Run: headless pygame with SDL's dummy video driver; simulated clock (each Clock.tick advances the game by its frame time, no real sleeping); random seed 0; keys injected as events and as key.get_pressed() state; no mouse input.
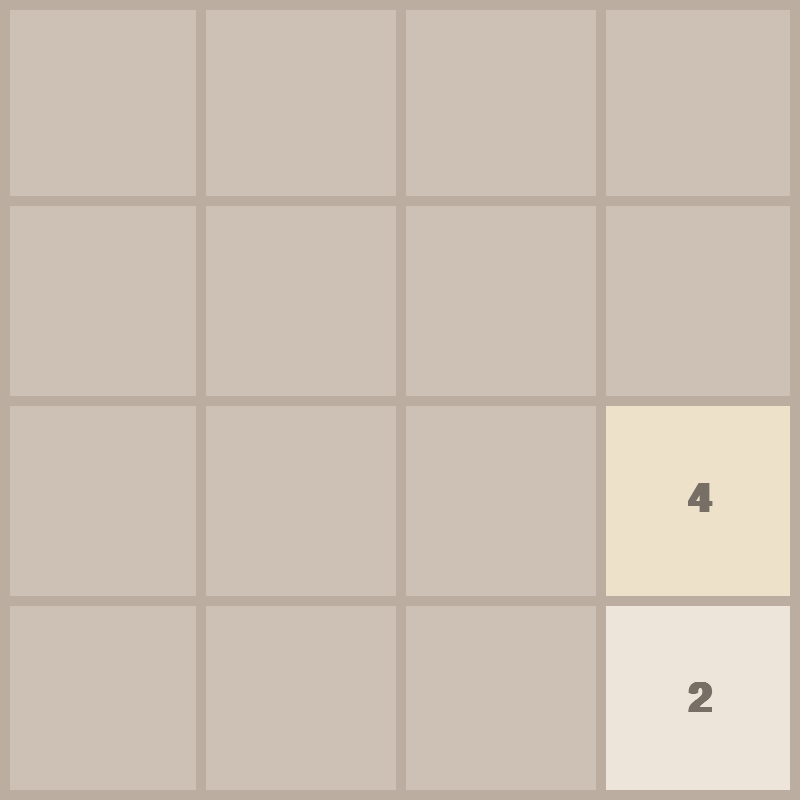
Frame 1 of 4 · flips 1–60 · no input
Frame 2 of 4 · flips 61–180 · tapped SPACE, RETURN · held RIGHT (→), D · screen unchanged from frame 1, image omitted
Frame 3 of 4 · flips 181–300 · held DOWN (↓), S · screen unchanged from frame 2, image omitted
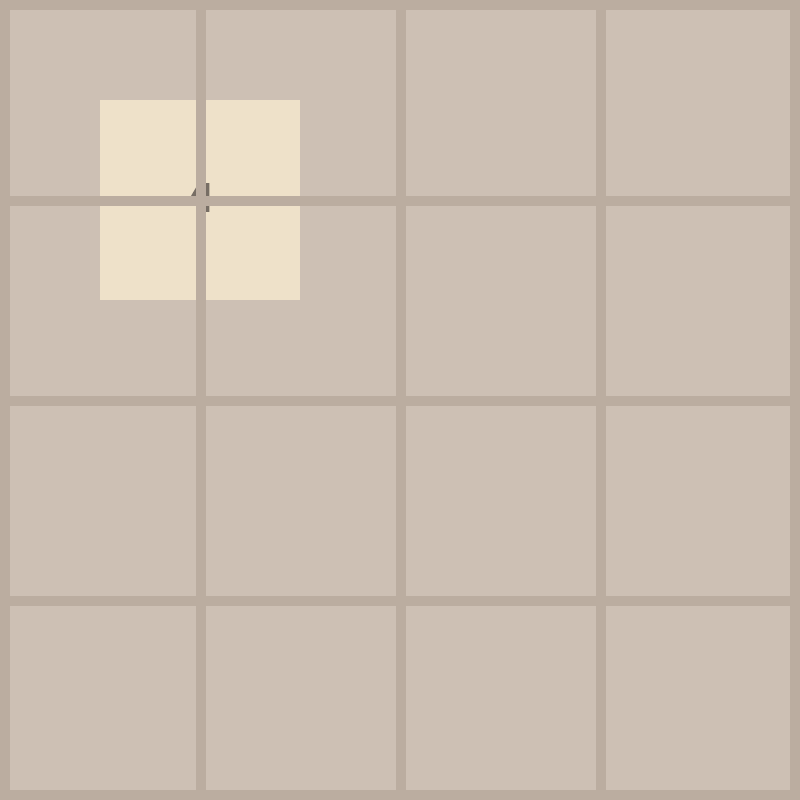
Frame 4 of 4 · flips 301–420 · held LEFT (←), A, UP (↑), W

The pygame program that drew these frames:

import pygame
import random
import math

pygame.init()

FPS = 60

WIDTH, HEIGHT = 800, 800
ROWS = 4
COLS = 4

RECT_HEIGHT = HEIGHT // ROWS
RECT_WIDTH = WIDTH // COLS

OUTLINE_COLOR = (187, 173, 160)
OUTLINE_THICKNESS = 10
BACKGROUND_COLOR = (205, 192, 180)
FONT_COLOR = (119, 110, 101)

FONT = pygame.font.SysFont("comicsans", 60, bold=True)
MOVE_VEL = 20

WINDOW = pygame.display.set_mode((WIDTH, HEIGHT))
pygame.display.set_caption("2048")


class Tile:
    COLORS = [
        (237, 229, 218),
        (238, 225, 201),
        (243, 178, 122),
        (246, 150, 101),
        (247, 124, 95),
        (247, 95, 59),
        (237, 208, 115),
        (237, 204, 99),
        (236, 202, 80),
    ]

    def __init__(self, value, row, col):
        self.value = value
        self.row = row
        self.col = col
        self.x = col * RECT_WIDTH
        self.y = row * RECT_HEIGHT

    def get_color(self):
        if self.value <= 0:
            return BACKGROUND_COLOR
        color_index = min(int(math.log2(self.value)) - 1, len(self.COLORS) - 1)
        return self.COLORS[color_index]

    def draw(self, window):
        color = self.get_color()
        pygame.draw.rect(window, color, (self.x, self.y, RECT_WIDTH, RECT_HEIGHT))

        if self.value > 0:
            text = FONT.render(str(self.value), 1, FONT_COLOR)
            window.blit(
                text,
                (
                    self.x + (RECT_WIDTH / 2 - text.get_width() / 2),
                    self.y + (RECT_HEIGHT / 2 - text.get_height() / 2),
                ),
            )

    def set_pos(self):
        self.row = round(self.y / RECT_HEIGHT)
        self.col = round(self.x / RECT_WIDTH)

    def move(self, delta):
        self.x += delta[0]
        self.y += delta[1]


def draw_grid(window):
    for row in range(1, ROWS):
        y = row * RECT_HEIGHT
        pygame.draw.line(window, OUTLINE_COLOR, (0, y), (WIDTH, y), OUTLINE_THICKNESS)

    for col in range(1, COLS):
        x = col * RECT_WIDTH
        pygame.draw.line(window, OUTLINE_COLOR, (x, 0), (x, HEIGHT), OUTLINE_THICKNESS)

    pygame.draw.rect(window, OUTLINE_COLOR, (0, 0, WIDTH, HEIGHT), OUTLINE_THICKNESS)


def draw(window, tiles):
    window.fill(BACKGROUND_COLOR)

    for tile in tiles.values():
        tile.draw(window)

    draw_grid(window)
    pygame.display.update()


def get_random_pos(tiles):
    while True:
        row = random.randrange(0, ROWS)
        col = random.randrange(0, COLS)
        if f"{row}{col}" not in tiles:
            return row, col


def move_tiles(window, tiles, clock, direction):
    # Define movement logic based on direction
    sort_func, reverse, delta, boundary_check, get_next_tile = None, None, None, None, None

    if direction == "left":
        sort_func = lambda t: t.col
        reverse = False
        delta = (-MOVE_VEL, 0)
        boundary_check = lambda t: t.col == 0
        get_next_tile = lambda t: tiles.get(f"{t.row}{t.col - 1}")

    elif direction == "right":
        sort_func = lambda t: t.col
        reverse = True
        delta = (MOVE_VEL, 0)
        boundary_check = lambda t: t.col == COLS - 1
        get_next_tile = lambda t: tiles.get(f"{t.row}{t.col + 1}")

    elif direction == "up":
        sort_func = lambda t: t.row
        reverse = False
        delta = (0, -MOVE_VEL)
        boundary_check = lambda t: t.row == 0
        get_next_tile = lambda t: tiles.get(f"{t.row - 1}{t.col}")

    elif direction == "down":
        sort_func = lambda t: t.row
        reverse = True
        delta = (0, MOVE_VEL)
        boundary_check = lambda t: t.row == ROWS - 1
        get_next_tile = lambda t: tiles.get(f"{t.row + 1}{t.col}")

    blocks = set()
    updated = True

    while updated:
        clock.tick(FPS)
        updated = False
        sorted_tiles = sorted(tiles.values(), key=sort_func, reverse=reverse)

        for tile in sorted_tiles:
            if boundary_check(tile):
                continue

            next_tile = get_next_tile(tile)
            if not next_tile:
                tile.move(delta)
                updated = True
            elif next_tile.value == tile.value and next_tile not in blocks:
                next_tile.value *= 2
                tiles.pop(f"{tile.row}{tile.col}")
                blocks.add(next_tile)
                updated = True

            tile.set_pos()

        draw(window, tiles)


def generate_tiles():
    tiles = {}
    for _ in range(2):
        row, col = get_random_pos(tiles)
        tiles[f"{row}{col}"] = Tile(random.choice([2, 4]), row, col)
    return tiles


def main(window):
    clock = pygame.time.Clock()
    tiles = generate_tiles()
    run = True

    while run:
        clock.tick(FPS)

        for event in pygame.event.get():
            if event.type == pygame.QUIT:
                run = False
            if event.type == pygame.KEYDOWN:
                if event.key == pygame.K_LEFT:
                    move_tiles(window, tiles, clock, "left")
                elif event.key == pygame.K_RIGHT:
                    move_tiles(window, tiles, clock, "right")
                elif event.key == pygame.K_UP:
                    move_tiles(window, tiles, clock, "up")
                elif event.key == pygame.K_DOWN:
                    move_tiles(window, tiles, clock, "down")

        draw(window, tiles)

    pygame.quit()


if __name__ == "__main__":
    main(WINDOW)
